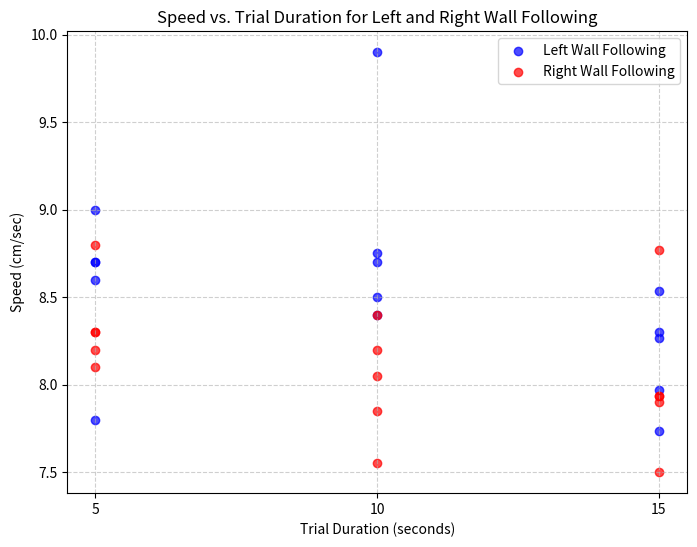

Generate this figure with matplotlib:
import matplotlib.pyplot as plt

# Given trial durations
time_intervals = [5, 10, 15]

# Left wall following speeds (distance / time)
left_speeds = {
    5: [43/5, 43.5/5, 43.5/5, 39/5, 45/5],
    10: [99/10, 84/10, 87/10, 85/10, 87.5/10],
    15: [124.5/15, 116/15, 119.5/15, 128/15, 124/15]
}

# Right wall following speeds
right_speeds = {
    5: [41/5, 40.5/5, 41.5/5, 44/5, 41.5/5],
    10: [80.5/10, 75.5/10, 84/10, 78.5/10, 82/10],
    15: [131.5/15, 112.5/15, 118.5/15, 119/15, 119/15]
}

# Flatten data for plotting
x_left, y_left = [], []
x_right, y_right = [], []

for t in time_intervals:
    x_left.extend([t] * len(left_speeds[t]))
    y_left.extend(left_speeds[t])
    x_right.extend([t] * len(right_speeds[t]))
    y_right.extend(right_speeds[t])

# Create scatter plot
plt.figure(figsize=(8, 6))
plt.scatter(x_left, y_left, color='blue', label='Left Wall Following', alpha=0.7)
plt.scatter(x_right, y_right, color='red', label='Right Wall Following', alpha=0.7)

# Labels and title
plt.xlabel('Trial Duration (seconds)')
plt.ylabel('Speed (cm/sec)')
plt.title('Speed vs. Trial Duration for Left and Right Wall Following')
plt.xticks(time_intervals)
plt.legend()
plt.grid(True, linestyle='--', alpha=0.6)

# Show plot
plt.show()
